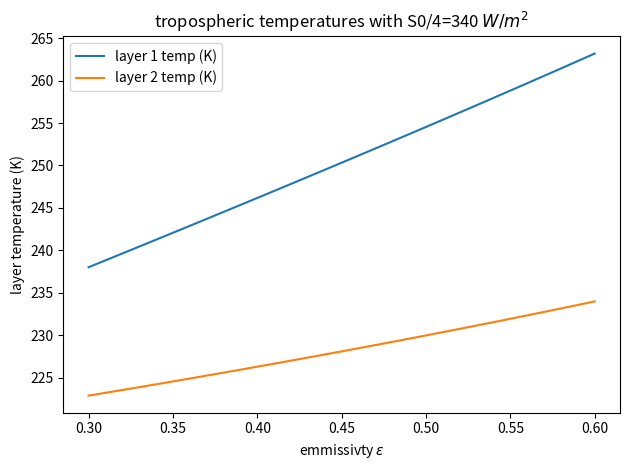
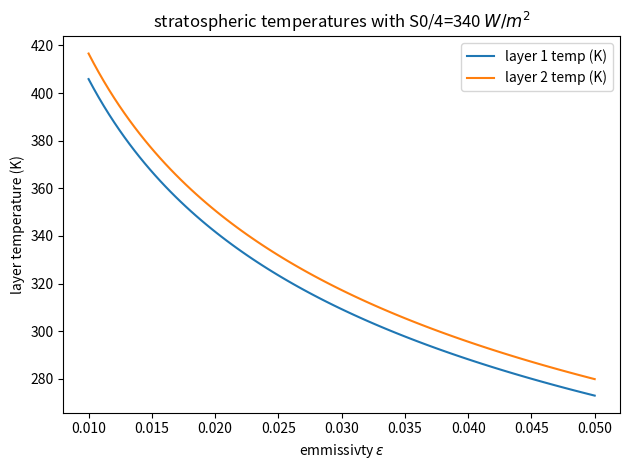

Generate these figures, in order, with matplotlib:
import numpy as np
sigma=5.67e-8

def troposphere(eps=0.5,S0=340):
    """
       input:  eps  (default=0.5) longwave emissivity of each layer
               S0   (default=340 W/m^2)  Solar constant
       output: Tground, T1, T2  (all Kelvins)  -- equilibrium temperatures of ground, first and second layer
               see the google spreadsheet at:  
               https://docs.google.com/spreadsheets/d/1bnWUHHrof-0tzZlCDGAL1L74KAqls0XRttpK3AMrhCQ/edit#gid=1066209610
               for the equations that were solved
               https://docs.google.com/spreadsheets/d/1NfI1gRkhuFvSupDX3RF4D2YBGPfuAWH-mpYDDJHu4HE/edit#gid=923351782
    """
    b6=eps
    b7=S0
    sigma=5.67e-8
    Fground=(1-0.3)*b7/(1-b6/2*(1+b6*(1-b6)/2)/(1-b6*b6/4)-(1-b6)*b6/2*((1-b6)+b6/2)/(1-b6*b6/4))
    c4=Fground
    F1=c4*b6/2*(1+b6*(1-b6)/2)/(1-b6*b6/4)
    F2=c4*b6/2*((1-b6)+b6/2)/(1-b6*b6/4)
    Tground=(Fground/(sigma))**0.25
    #
    # convert to temperature assuming greybody
    #
    T1=(F1/(sigma*eps))**0.25
    T2=(F2/(sigma*eps))**0.25
    return Tground,T1,T2

def stratosphere(eps_l=0.03,eps_s=0.10,S0=340):
    """
       input:  eps_l  (default=0.03) longwave emissivity due to CO2 of each layer
               eps_s (default=0.10)  shortwave absorptivity due to O3 of each layer
               S0   (default=340 W/m^2)  Solar constant
       output: T1, T2  (all Kelvins)  -- equilibrium temperatures of first and second layer
               see the google spreadsheet at:  
               https://docs.google.com/spreadsheets/d/1bnWUHHrof-0tzZlCDGAL1L74KAqls0XRttpK3AMrhCQ/edit#gid=1066209610
               for the equations that were solved
    """
    B6=S0
    B5=eps_l
    B4=eps_s
    F2=B6*(B4/2+B4*(1-B4)*B5/4)/(1-B5*B5/4)
    F1=B6*(B4*(1-B4)/2+B5*B4/4)/(1-B5*B5/4)
    #
    # convert to temperature assuming greybody
    #
    T1=(F1/(sigma*eps_l))**0.25
    T2=(F2/(sigma*eps_l))**0.25
    return T1,T2       

if __name__=="__main__":
    import matplotlib.pyplot as plt
    #
    # run default cases to check
    #
    Tground,T1,T2=troposphere()
    ST1,ST2=stratosphere()
    print("default tropospheric ground, layer 1 and layer 2 temps: {:5.2f} K, {:5.2f} K, {:5.2f} K".format(Tground,T1,T2))
    print("default stratospheric layer 1 and layer 2 temps: {:5.2f} K, {:5.2f} K".format(T1,T2))
    print(ST1,ST2)
    Tg_vals=[]
    T1_vals=[]
    T2_vals=[]
    eps=np.linspace(0.3,0.6,100)
    for the_eps in eps:
        Tground,T1,T2=troposphere(eps)
        Tg_vals.append(Tground)
        T1_vals.append(T1)
        T2_vals.append(T2)
    fig=plt.figure(1)
    fig.clf()
    ax1=fig.add_subplot(111)
    ax1.plot(eps,T1,label='layer 1 temp (K)')
    ax1.plot(eps,T2,label='layer 2 temp (K)')
    ax1.legend(loc='upper left')
    ax1.set_xlabel('emmissivty $\epsilon$')
    ax1.set_ylabel('layer temperature (K)')
    ax1.set_title('tropospheric temperatures with S0/4=340 $W/m^2$')
    fig.tight_layout()
    fig.canvas.draw()

    eps=np.linspace(0.01,0.05,100)
    for the_eps in eps:
        T1,T2=stratosphere(eps)
        T1_vals.append(T1)
        T2_vals.append(T2)
    fig=plt.figure(2)
    fig.clf()
    ax1=fig.add_subplot(111)
    ax1.plot(eps,T1,label='layer 1 temp (K)')
    ax1.plot(eps,T2,label='layer 2 temp (K)')
    ax1.legend(loc='upper right')
    ax1.set_xlabel('emmissivty $\epsilon$')
    ax1.set_ylabel('layer temperature (K)')
    ax1.set_title('stratospheric temperatures with S0/4=340 $W/m^2$')
    fig.tight_layout()
    fig.canvas.draw()
    plt.show()
    
